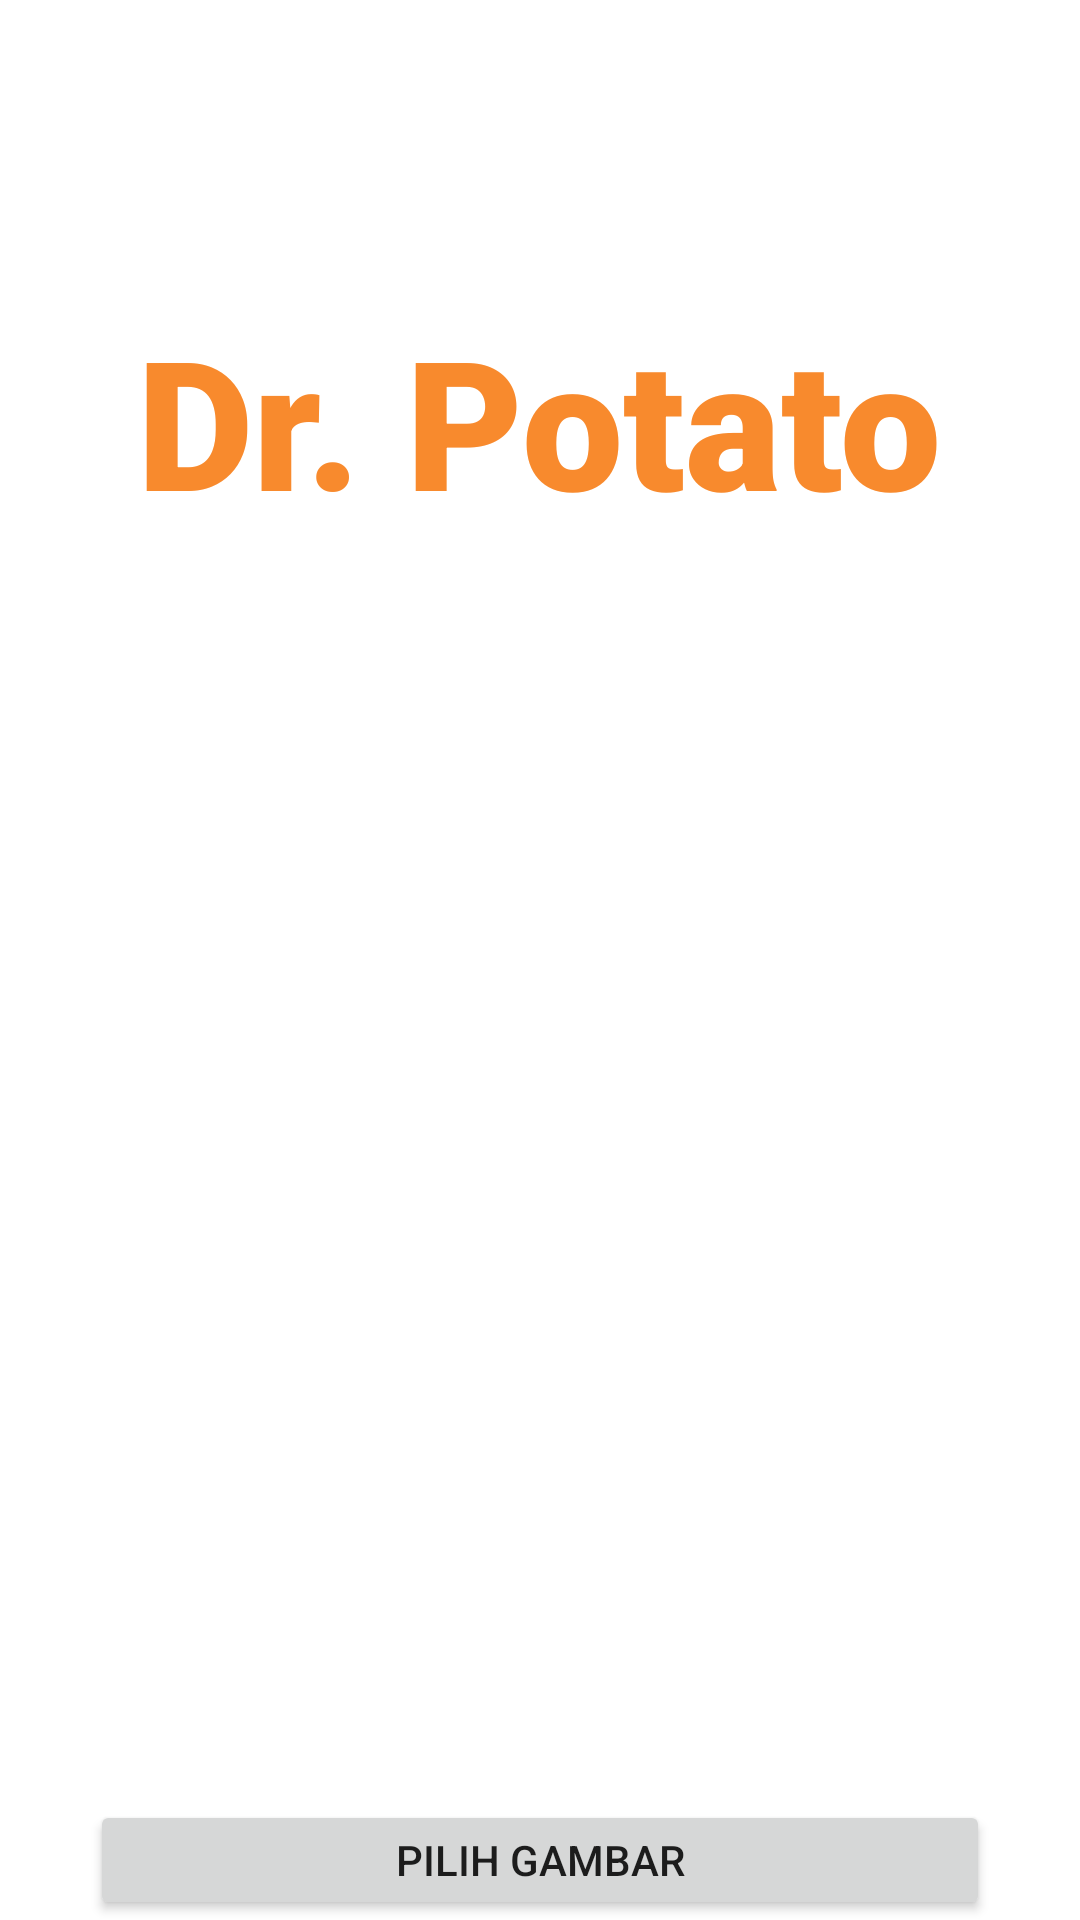

Layout XML and referenced resources for this Android screen:
<!-- AndroidManifest.xml: application theme Theme.DrPotato -->
<!-- res/layout/activity_screen1.xml -->
<?xml version="1.0" encoding="utf-8"?>
<RelativeLayout xmlns:android="http://schemas.android.com/apk/res/android"
    xmlns:app="http://schemas.android.com/apk/res-auto"
    xmlns:tools="http://schemas.android.com/tools"
    android:layout_width="match_parent"
    android:layout_height="match_parent"
    tools:context=".Screen1">

    <TextView
        android:id="@+id/Head"
        android:layout_width="wrap_content"
        android:layout_height="wrap_content"
        android:layout_centerHorizontal="true"
        android:layout_marginTop="100dp"
        android:fontFamily="sans-serif-black"
        android:text="Dr. Potato"
        android:textColor="#F88A2D"
        android:textSize="60sp">
    </TextView>

    <ImageView
        android:id="@+id/selectedImage"
        android:layout_width="300dp"
        android:layout_height="300dp"
        android:layout_centerHorizontal="true"
        android:layout_marginTop="250dp"
        android:contentDescription="@string/app_name">
    </ImageView>
    
    <Button
        android:id="@+id/buttonSelectImage"
        android:layout_width="300dp"
        android:layout_height="50dp"
        android:layout_marginTop="600dp"
        android:layout_centerHorizontal="true"
        android:text="pilih gambar"
        tools:ignore="InvalidId">
    </Button>

    <Button
        android:layout_width="300dp"
        android:layout_height="50dp"
        android:layout_centerHorizontal="true"
        android:layout_marginTop="650dp"
        android:text="Kembali">
    </Button>

</RelativeLayout>
<!-- resources referenced by this layout -->
<resources>
  <string name="app_name">DrPotato</string>
  <style name="Theme.DrPotato" parent="Theme.MaterialComponents.DayNight.DarkActionBar">
          
          <item name="colorPrimary">@color/purple_500</item>
          <item name="colorPrimaryVariant">@color/purple_700</item>
          <item name="colorOnPrimary">@color/white</item>
          
          <item name="colorSecondary">@color/teal_200</item>
          <item name="colorSecondaryVariant">@color/teal_700</item>
          <item name="colorOnSecondary">@color/black</item>
          
          <item name="android:statusBarColor" tools:targetApi="l">?attr/colorPrimaryVariant</item>
          
      </style>
  <color name="purple_500">#FF6200EE</color>
  <color name="purple_700">#FF3700B3</color>
  <color name="white">#FFFFFFFF</color>
  <color name="teal_200">#FF03DAC5</color>
  <color name="teal_700">#FF018786</color>
  <color name="black">#FF000000</color>
</resources>
